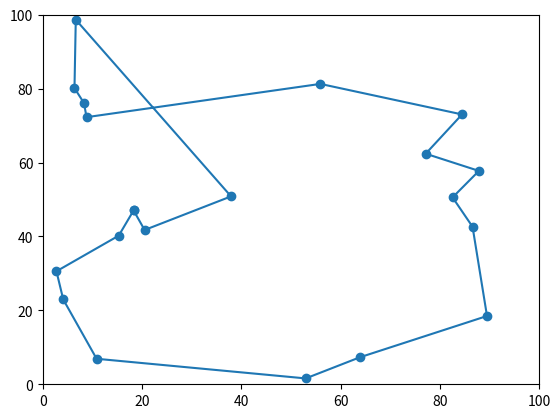

Reproduce this figure in Python.
import random
import math
import copy
import matplotlib.pyplot as plt
import matplotlib.animation as animation
import numpy

def generateCities(n, min, max):
    return [(random.uniform(min, max), random.uniform(min, max)) for x in range(n)]

def calculateDistance(p1, p2):
    x1, y1 = p1
    x2, y2 = p2
    dist = math.sqrt((x2 - x1) ** 2 + (y2 - y1) ** 2)
    return dist

def evaluate(ant):
    sum = 0
    for i in range(len(ant) - 1):
        sum += calculateDistance(ant[i], ant[i + 1])

    return sum

def distance_matrix(cities):
    m = numpy.zeros((len(cities), len(cities)))
    for i in range(len(cities)):
        for j in range(len(cities)):
            if i != j:
                distance = calculateDistance(cities[i], cities[j])
                m[i][j] = distance
                m[j][i] = distance
            else:
                m[i][j] = 0

    return m

def get_best(cities, ants):
    def transform(x):
        return [cities[y] for y in x]

    best = transform(ants[0])
    for e in ants:
        transformed = transform(e)
        if evaluate(transformed) < evaluate(best):
            best = transformed
    return best

def animate(i, l, points):
    print(i)
    a = list(map(list, zip(*result[i])))
    l.set_data(a[0], a[1])

MIN = 0
MAX = 100
D = 20
G = 100
P = 0.5

result = []
cities = generateCities(D, MIN, MAX)
pheromone_matrix = numpy.full((D, D), 1)

for i in range(G):
    m = distance_matrix(cities)
    inverse_distances = numpy.divide(pheromone_matrix, m, out=numpy.zeros_like(m), where=m != 0)
    ants = []
    for j in range(D):
        visibility_matrix = copy.deepcopy(inverse_distances)
        visibility_matrix[:, j] = 0
        visited_cities = [j]

        for k in range(D - 1):
            sum = 0
            options = []
            for l in range(len(visibility_matrix[visited_cities[-1]])):
                val = visibility_matrix[visited_cities[-1]][l]
                if val > 0:
                    options.append(l)
                    sum += pheromone_matrix[visited_cities[-1]][l] * (val**2)

            probabilities = []
            for l in range(len(visibility_matrix[visited_cities[-1]])):
                val = visibility_matrix[visited_cities[-1]][l]
                if val > 0:
                    probabilities.append(val**2 / sum)

            next = random.choices(options,probabilities)
            visibility_matrix[:, next[0]] = 0
            visited_cities.append(next[0])

        visited_cities.append(visited_cities[0])
        ants.append(visited_cities)

    result.append(get_best(cities, ants))

    pheromone_matrix = pheromone_matrix * (1 - P)
    for j in range(D):
        distance = evaluate([cities[x] for x in ants[j]])
        for k in range(len(ants[j]) - 1):
            pheromone_matrix[ants[j][k], ants[j][k + 1]] += 1 / distance


print([evaluate(x) for x in result])

fig = plt.figure()
ax = plt.axes(xlim=(MIN, MAX), ylim=(MIN, MAX))
l, = plt.plot([], [], '-o')
anim = animation.FuncAnimation(fig, animate, frames=len(result), interval=100, fargs=(l, [result]))
anim.save("aco_tsp_{0}gen.gif".format(G), writer='pillow')








